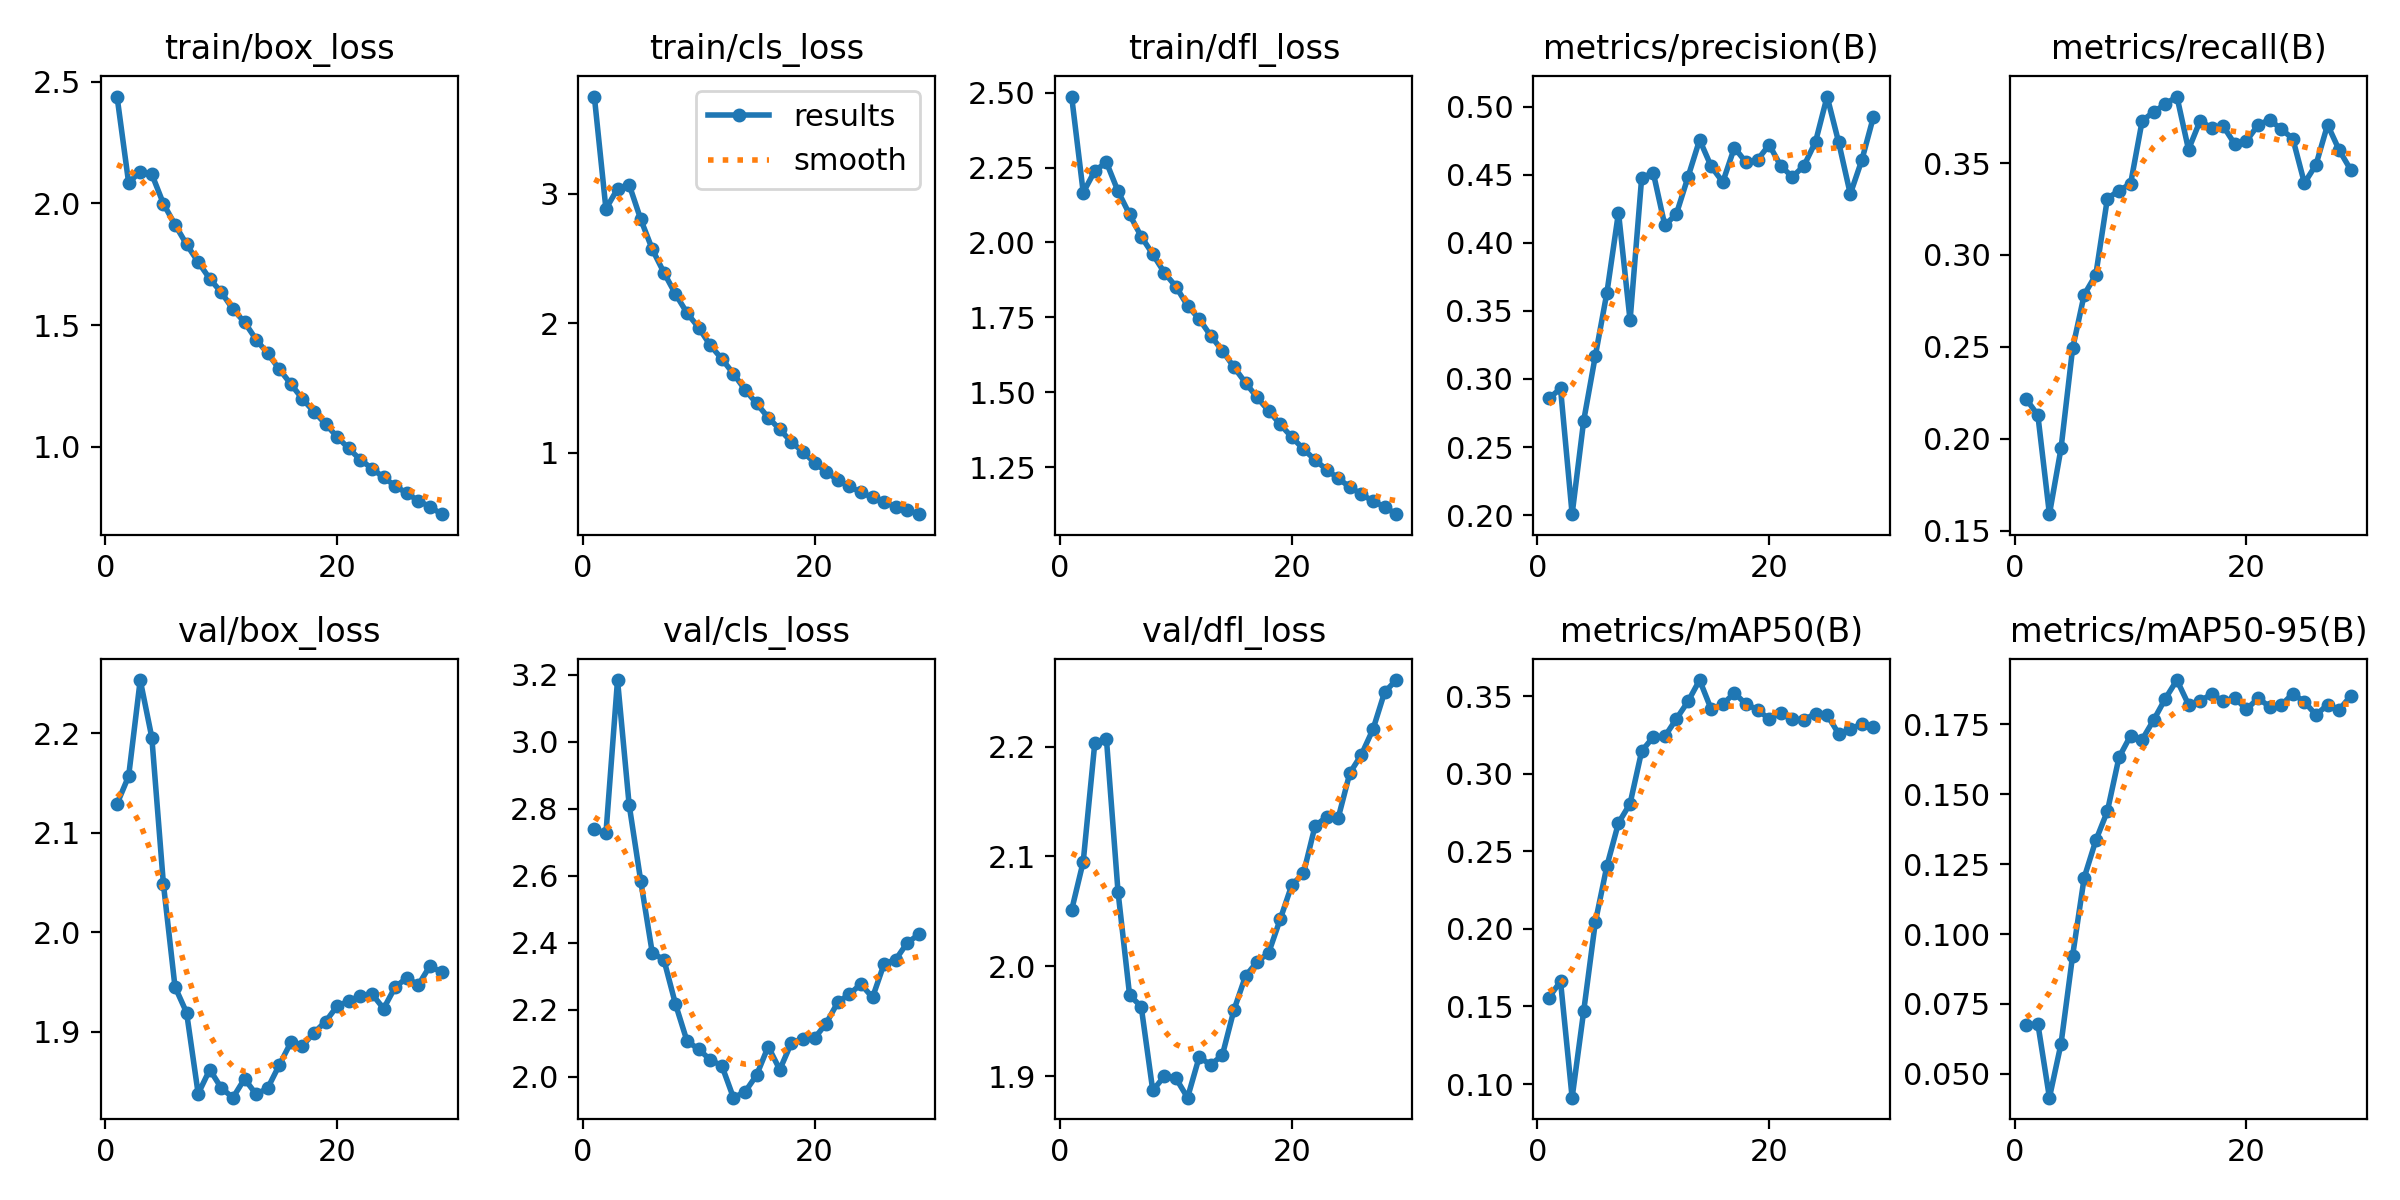

The data file committed next to this chart (first rows):
epoch, time, train/box_loss, train/cls_loss, train/dfl_loss, metrics/precision(B), metrics/recall(B), metrics/mAP50(B), metrics/mAP50-95(B), val/box_loss, val/cls_loss, val/dfl_loss, lr/pg0, lr/pg1, lr/pg2
1, 124.8, 2.439, 3.752, 2.487, 0.2857, 0.2216, 0.1558, 0.06734, 2.129, 2.739, 2.051, 0.003328, 0.003328, 0.003328
2, 244.4, 2.085, 2.884, 2.166, 0.293, 0.213, 0.1662, 0.06795, 2.157, 2.726, 2.095, 0.006596, 0.006596, 0.006596
3, 362.9, 2.131, 3.04, 2.239, 0.2007, 0.1591, 0.09121, 0.04147, 2.253, 3.183, 2.204, 0.009797, 0.009797, 0.009797
4, 479.3, 2.12, 3.072, 2.268, 0.2695, 0.1948, 0.1471, 0.06074, 2.196, 2.812, 2.207, 0.009703, 0.009703, 0.009703
5, 594.3, 1.999, 2.804, 2.171, 0.3169, 0.2492, 0.2042, 0.09223, 2.048, 2.584, 2.068, 0.009604, 0.009604, 0.009604
6, 708.9, 1.913, 2.573, 2.093, 0.3634, 0.2784, 0.2406, 0.1202, 1.945, 2.369, 1.974, 0.009505, 0.009505, 0.009505
7, 824.4, 1.831, 2.393, 2.02, 0.4223, 0.2892, 0.2683, 0.1335, 1.919, 2.349, 1.963, 0.009406, 0.009406, 0.009406
8, 940.1, 1.759, 2.227, 1.961, 0.343, 0.3307, 0.2808, 0.144, 1.838, 2.216, 1.887, 0.009307, 0.009307, 0.009307
9, 1055, 1.69, 2.08, 1.899, 0.4478, 0.3351, 0.3146, 0.1632, 1.862, 2.106, 1.9, 0.009208, 0.009208, 0.009208
10, 1171, 1.634, 1.968, 1.852, 0.4515, 0.3386, 0.3237, 0.171, 1.843, 2.082, 1.898, 0.009109, 0.009109, 0.009109
11, 1285, 1.565, 1.832, 1.789, 0.4128, 0.373, 0.3241, 0.1696, 1.834, 2.05, 1.88, 0.00901, 0.00901, 0.00901
12, 1399, 1.512, 1.726, 1.745, 0.4214, 0.3778, 0.3355, 0.1767, 1.853, 2.032, 1.917, 0.008911, 0.008911, 0.008911
13, 1513, 1.441, 1.612, 1.688, 0.4484, 0.382, 0.3466, 0.1842, 1.837, 1.937, 1.91, 0.008812, 0.008812, 0.008812
14, 1627, 1.383, 1.489, 1.639, 0.4757, 0.3861, 0.3604, 0.1909, 1.843, 1.954, 1.919, 0.008713, 0.008713, 0.008713
15, 1742, 1.319, 1.382, 1.584, 0.4561, 0.3573, 0.3416, 0.1821, 1.867, 2.004, 1.96, 0.008614, 0.008614, 0.008614
16, 1855, 1.257, 1.274, 1.531, 0.4446, 0.373, 0.3448, 0.1834, 1.889, 2.089, 1.991, 0.008515, 0.008515, 0.008515
17, 1969, 1.196, 1.182, 1.483, 0.4699, 0.369, 0.3521, 0.1859, 1.886, 2.021, 2.004, 0.008416, 0.008416, 0.008416
18, 2083, 1.143, 1.085, 1.438, 0.4592, 0.3701, 0.3449, 0.1833, 1.899, 2.101, 2.012, 0.008317, 0.008317, 0.008317
19, 2197, 1.093, 1.008, 1.392, 0.461, 0.3602, 0.3412, 0.1845, 1.91, 2.113, 2.043, 0.008218, 0.008218, 0.008218
20, 2310, 1.04, 0.9258, 1.35, 0.472, 0.362, 0.3353, 0.1804, 1.926, 2.115, 2.074, 0.008119, 0.008119, 0.008119
21, 2424, 0.9928, 0.8545, 1.31, 0.4566, 0.3707, 0.3394, 0.1844, 1.931, 2.158, 2.084, 0.00802, 0.00802, 0.00802
22, 2538, 0.9458, 0.7912, 1.274, 0.4484, 0.3735, 0.335, 0.1814, 1.936, 2.222, 2.128, 0.007921, 0.007921, 0.007921
23, 2652, 0.9105, 0.7422, 1.241, 0.4566, 0.3685, 0.335, 0.1819, 1.938, 2.246, 2.136, 0.007822, 0.007822, 0.007822
24, 2764, 0.8738, 0.6963, 1.212, 0.4742, 0.3632, 0.3386, 0.186, 1.923, 2.276, 2.135, 0.007723, 0.007723, 0.007723
25, 2878, 0.8389, 0.6568, 1.183, 0.5075, 0.3391, 0.338, 0.1831, 1.945, 2.236, 2.176, 0.007624, 0.007624, 0.007624
26, 2992, 0.8088, 0.6183, 1.159, 0.4738, 0.3491, 0.3257, 0.1784, 1.954, 2.337, 2.193, 0.007525, 0.007525, 0.007525
27, 3106, 0.7775, 0.5847, 1.136, 0.4359, 0.3708, 0.3286, 0.182, 1.947, 2.349, 2.216, 0.007426, 0.007426, 0.007426
28, 3220, 0.7535, 0.5593, 1.117, 0.4609, 0.357, 0.3323, 0.1803, 1.966, 2.399, 2.249, 0.007327, 0.007327, 0.007327
29, 3333, 0.7228, 0.5274, 1.093, 0.4927, 0.3462, 0.33, 0.1852, 1.96, 2.424, 2.261, 0.007228, 0.007228, 0.007228
